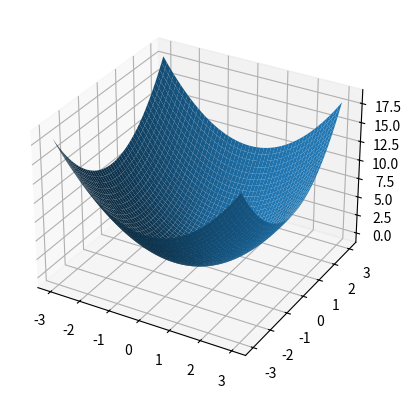

Reproduce this figure in Python.
import numpy as np
import matplotlib.pyplot as plt


def steepest_descent(gradf, x0, gamma=1e-1, epsilon=1e-2, max_steps=1000):
    x = np.array(x0).reshape(len(x0), 1)
    for steps in range(max_steps):
        g = gradf(x)
        x = x - g*gamma
        if np.linalg.norm(g) < epsilon:
            break
    return x
    
def steepest_descent_with_momentum(gradf, x0, gamma=1e-1, omega=1e-1, epsilon=1e-2, max_steps=1000):
    x = np.array(x0).reshape(len(x0), 1)
    v = np.zeros(shape=x.shape)
    for steps in range(max_steps):
        g = gradf(x)
        v = v*omega + g*gamma
        x = x - v
        if np.linalg.norm(g) < epsilon:
            break
    return x

def adam_v(gradf, x0, gamma=1e-1, omega1=1e-1, omega2=1e-1, epsilon1=1e-2, epsilon=1e-2, max_steps=1000):
    x = np.array(x0).reshape(len(x0), 1)
    v = np.zeros(shape=x.shape)
    m = np.ones(shape=x.shape)
    for steps in range(max_steps):
        g = np.asarray(gradf(x))
        m = omega1*m + (1 - omega1)*g
        v = omega2*v + (1-omega2)*np.multiply(g,g)
        hat_v = np.abs(v/(1 - omega2))
        hat_m = m/(1 - omega1)
        x = x - gamma * np.ones(shape = g.shape)/np.sqrt(hat_v + epsilon1)*hat_m
        if np.linalg.norm(g) < epsilon:
            break
    return x, v, m

def main():
    f = lambda x: x[0]**2 + x[1]**2
    gradf = lambda x: np.array([2*x[0], 2*x[1]])

    # x = steepest_descent(gradf, [1, 1])
    # x = steepest_descent_with_momentum(gradf, [1, 1])
    x, _, _ = adam_v(gradf, [1, 1])

    x1v = np.linspace(-3, 3, 1000)
    x2v = np.linspace(-3, 3, 1000)

    x1, x2 = np.meshgrid(x1v, x2v)
    fig = plt.figure()
    ax = fig.add_subplot(projection="3d")
    ax.plot_surface(x1, x2, f([x1, x2]))
    ax.scatter(x, f(x))
    plt.show()


if __name__ == "__main__":
    main()